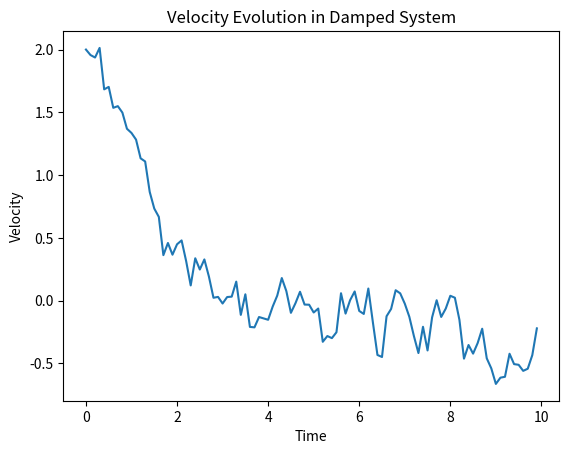

Here is the Python script that generated this plot:
#!/usr/bin/env python

import os
from numpy import sqrt, insert, cumsum, linspace
from numpy.random import seed, normal
from matplotlib import pyplot as plt

# 定义保存路径
save_dir = "Section6/B/"
os.makedirs(save_dir, exist_ok=True)

def brownian_motion(time_horizon, num_steps, random_seed=1108):
    seed(random_seed)
    increments = normal(0, sqrt(time_horizon / num_steps), size=num_steps)
    path = insert(cumsum(increments), 0, 0)
    return linspace(0, time_horizon, num_steps + 1), path

# 参数设置
time_horizon = 10
num_steps = 100
initial_velocity = 2
diffusion_coeff = 0.1
damping_coeff = 1

time_step = time_horizon / num_steps
time, brownian_path = brownian_motion(time_horizon, num_steps)
brownian_sq = brownian_path**2
noise_term = (brownian_path[1:] - brownian_path[:-1]) / time_step
velocity = [initial_velocity]

# 计算速度演化
for i in range(1, num_steps):
    acceleration = -damping_coeff * velocity[-1] + sqrt(2 * diffusion_coeff) * noise_term[i]
    velocity.append(velocity[-1] + acceleration * time_step)

# 绘图并保存
plt.plot(time[:-1], velocity)
plt.xlabel("Time")
plt.ylabel("Velocity")
plt.title("Velocity Evolution in Damped System")
plt.savefig(save_dir + "velocity_evolution.png")
plt.show()
